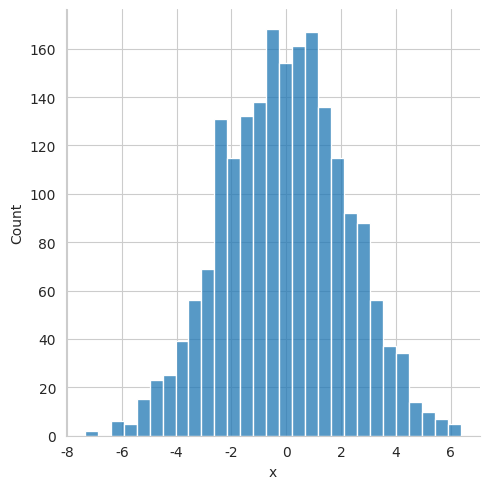
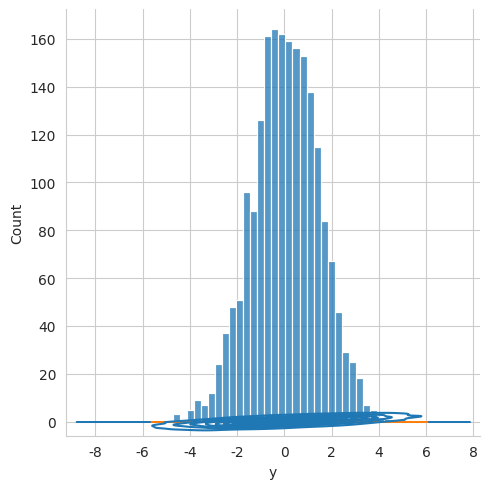
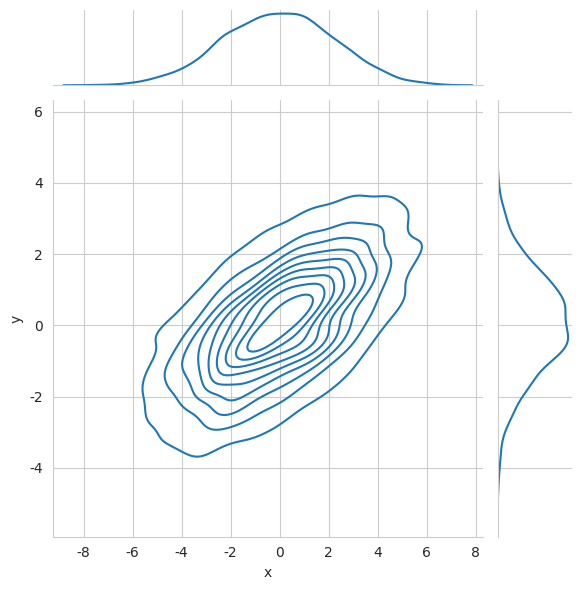
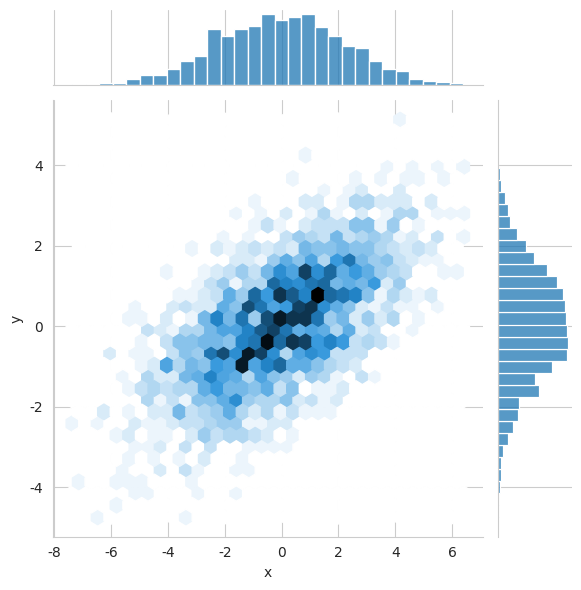

Python code for these plots, in order:
from matplotlib import pyplot
import seaborn
import numpy
import pandas

seaborn.set_style('whitegrid')
data = numpy.random.multivariate_normal(mean=[0, 0], cov=[[5, 2], [2, 2]], size=2000)
data = pandas.DataFrame(data=data, columns=['x', 'y'])

seaborn.displot(data['x'])
seaborn.displot(data['y'])
pyplot.show()

seaborn.kdeplot(data['x'], fill=True)
seaborn.kdeplot(data['y'], fill=True)
pyplot.show()

seaborn.kdeplot(data, x='x', y='y')
pyplot.show()

seaborn.jointplot(data, x='x', y='y', kind='kde')
pyplot.show()

seaborn.jointplot(data, x='x', y='y', kind='hex')
pyplot.show()
